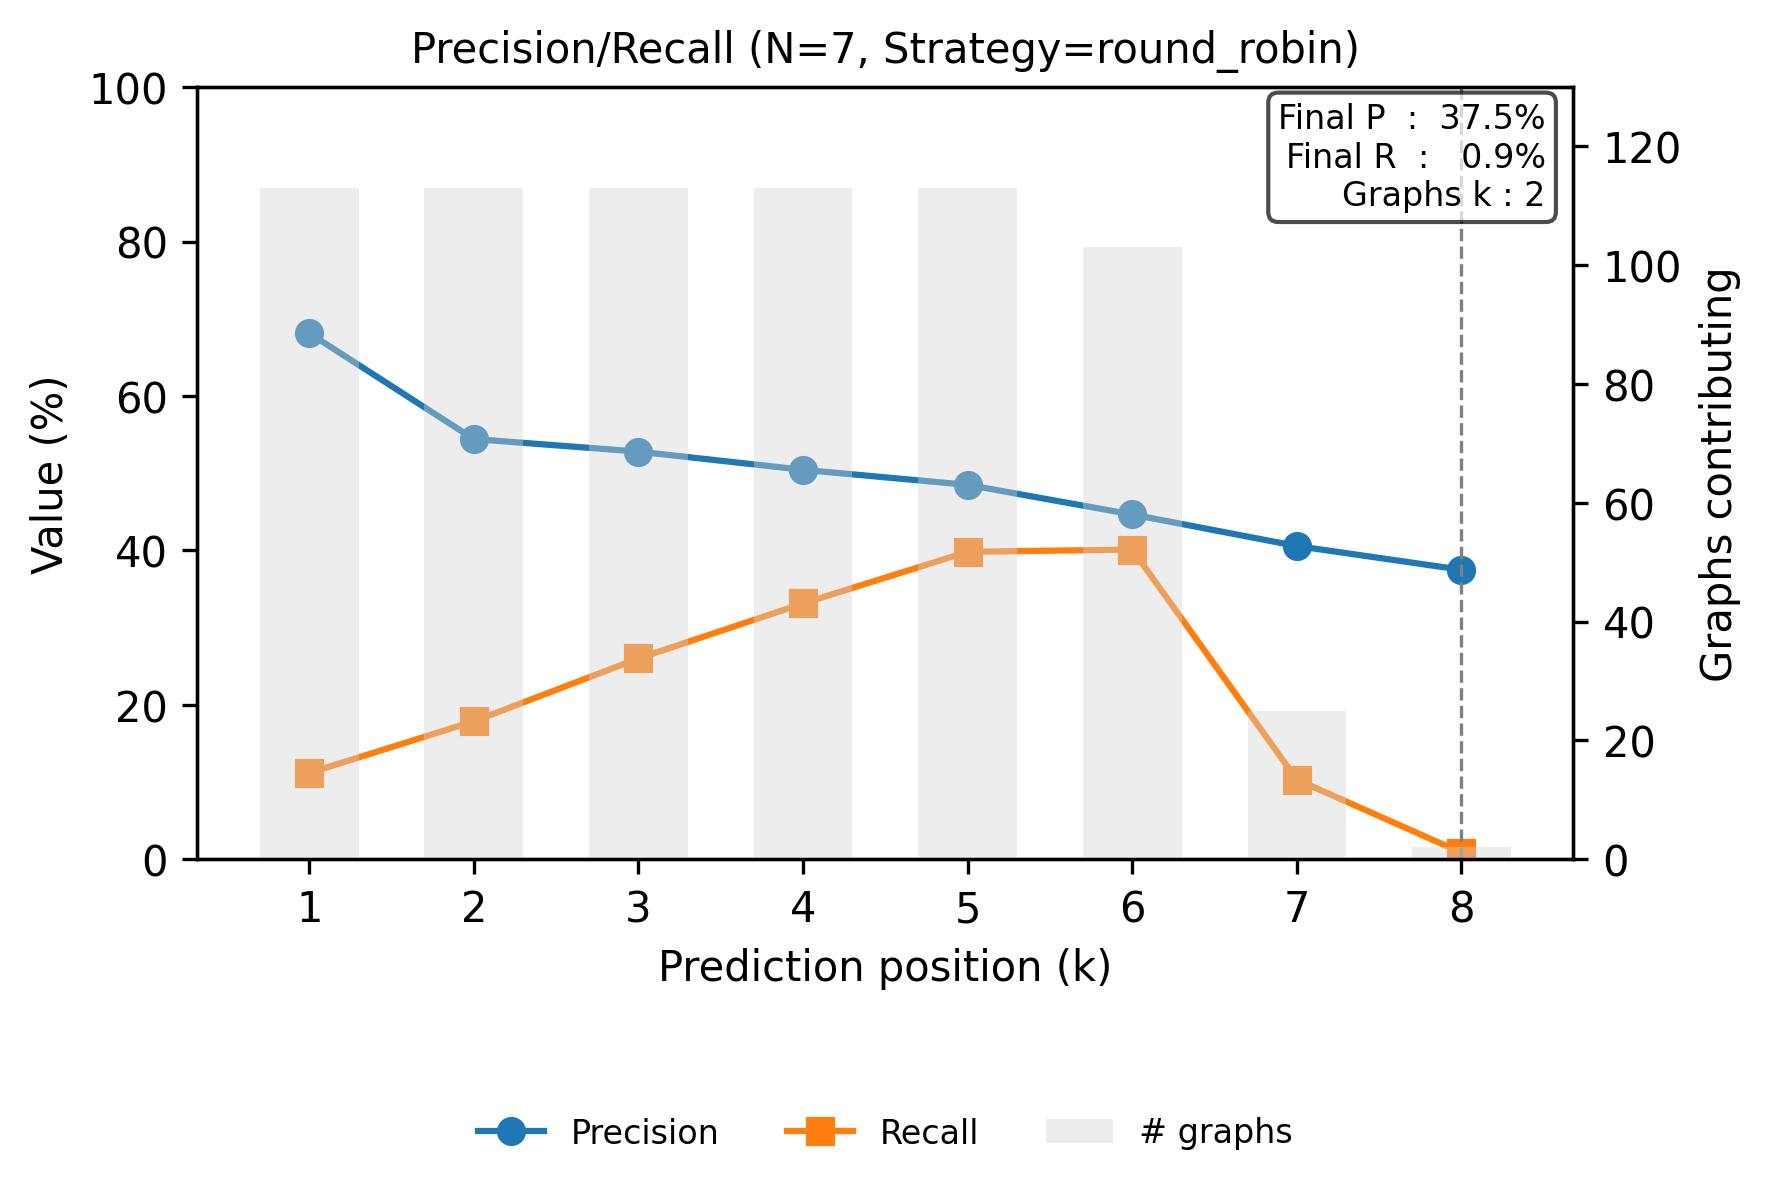

Values plotted in this chart, from the file beside it:
step, precision, recall
0, 0.6814, 0.1119
1, 0.5442, 0.1788
2, 0.528, 0.2602
3, 0.5044, 0.3314
4, 0.485, 0.3983
5, 0.4466, 0.4012
6, 0.4057, 0.1032
7, 0.375, 0.008721
